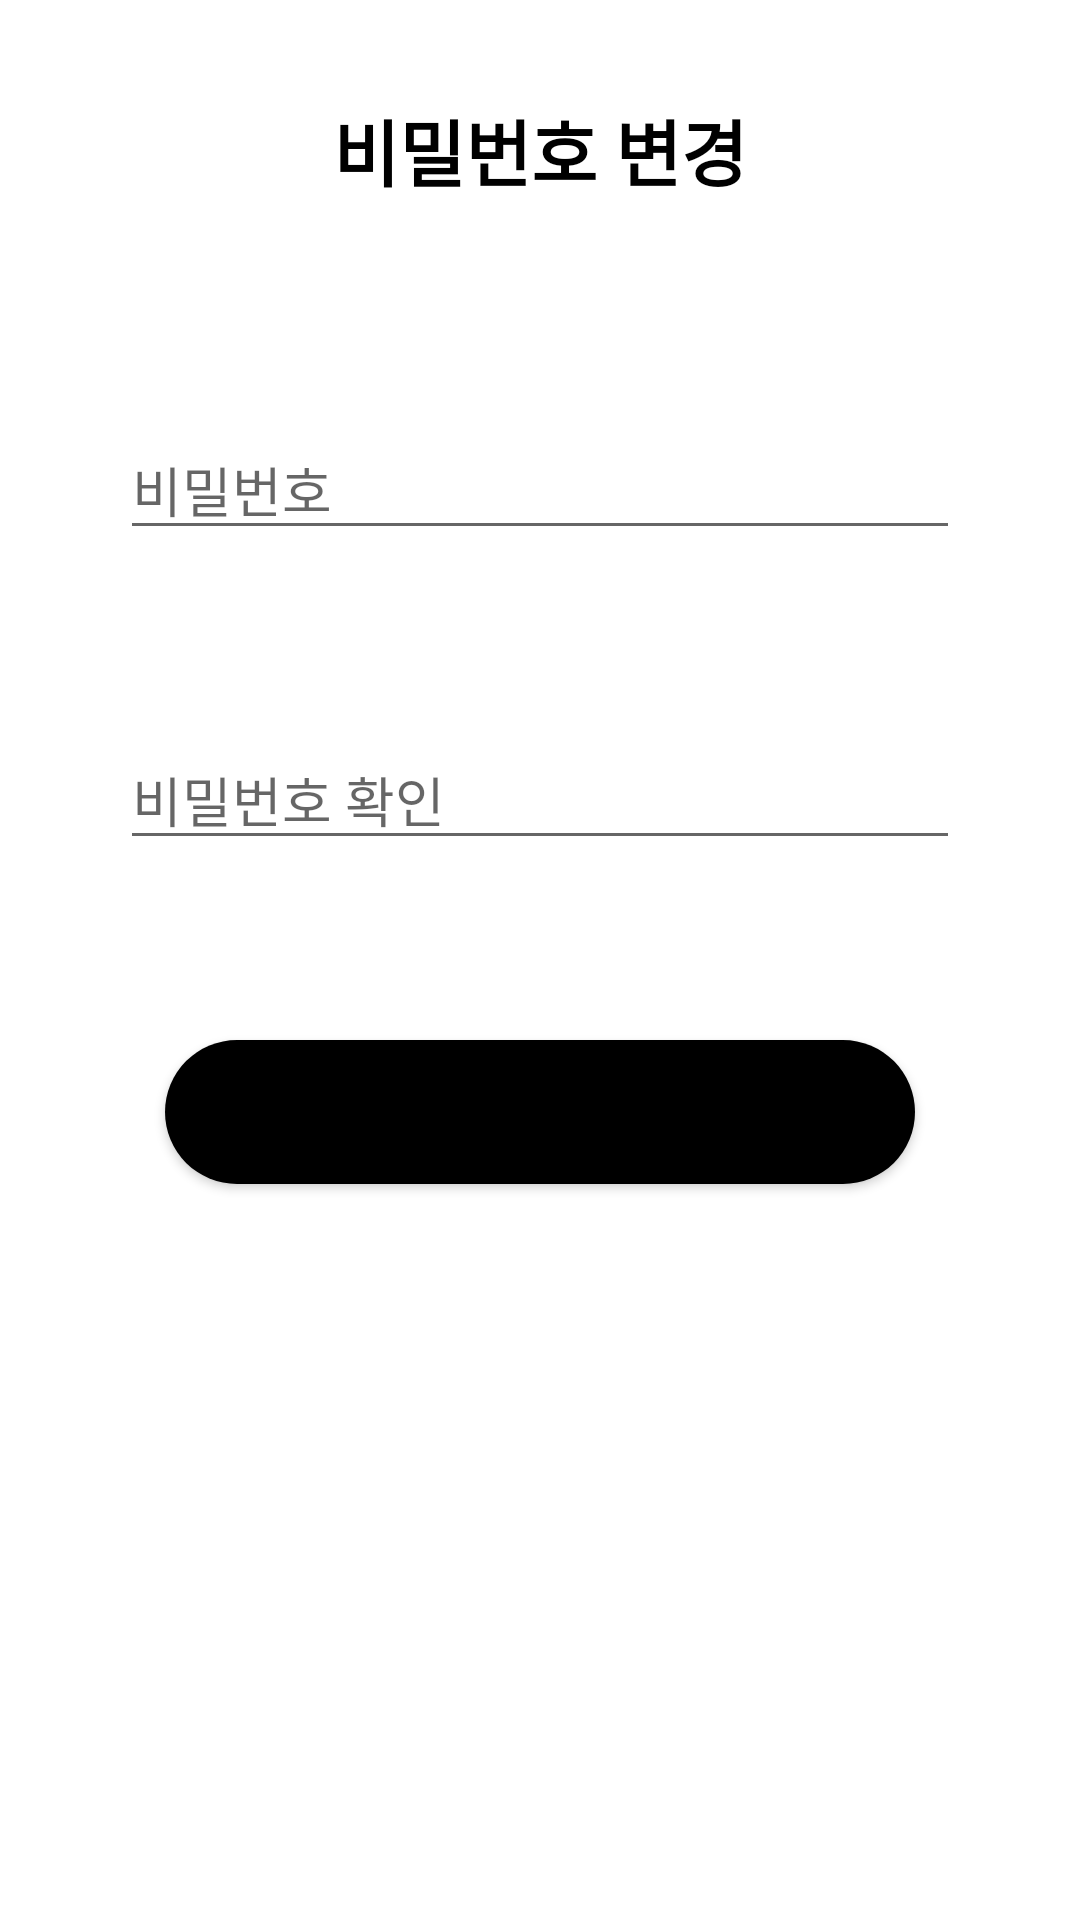

Layout XML and referenced resources for this Android screen:
<!-- AndroidManifest.xml: application theme Theme.Gongguham_ -->
<!-- res/layout/activity_password_change.xml -->
<?xml version="1.0" encoding="utf-8"?>
<LinearLayout xmlns:android="http://schemas.android.com/apk/res/android"
    android:layout_width="match_parent"
    android:layout_height="match_parent"
    android:orientation="vertical">

    <TextView
        android:id="@+id/textView2"
        android:layout_width="match_parent"
        android:layout_height="100dp"
        android:gravity="center"
        android:text="비밀번호 변경"
        android:textColor="@color/black"
        android:textSize="24sp"
        android:textStyle="bold" />

    <LinearLayout
        android:layout_width="match_parent"
        android:layout_height="match_parent"
        android:orientation="vertical"
        android:padding="10dp">

        <EditText
            android:id="@+id/passwordChangeEditText"
            android:layout_width="match_parent"
            android:layout_height="wrap_content"
            android:layout_marginStart="30dp"
            android:layout_marginLeft="30dp"
            android:layout_marginTop="30dp"
            android:layout_marginEnd="30dp"
            android:layout_marginRight="30dp"
            android:layout_marginBottom="30dp"
            android:ems="10"
            android:hint="비밀번호"
            android:inputType="textEmailAddress" />

        <EditText
            android:id="@+id/passwordChangeEditText2"
            android:layout_width="match_parent"
            android:layout_height="wrap_content"
            android:layout_marginStart="30dp"
            android:layout_marginLeft="30dp"
            android:layout_marginTop="30dp"
            android:layout_marginEnd="30dp"
            android:layout_marginRight="30dp"
            android:layout_marginBottom="30dp"
            android:ems="10"
            android:hint="비밀번호 확인"
            android:inputType="textEmailAddress" />

        <Button
            android:id="@+id/passwordChangeButton"
            android:layout_width="250dp"
            android:layout_height="wrap_content"
            android:layout_gravity="center"
            android:layout_margin="30dp"
            android:background="@drawable/round_button"
            android:text="비밀번호 변경하기" />


    </LinearLayout>

</LinearLayout>
<!-- resources referenced by this layout -->
<resources>
  <color name="black">#FF000000</color>
  <!-- drawable round_button (drawable) -->
  <?xml version="1.0" encoding="utf-8"?>
  <selector xmlns:android="http://schemas.android.com/apk/res/android">
  
  
      <item android:state_pressed="false">
          <shape android:shape="rectangle">
              <solid android:color="#ff000000" />
              <corners
                  android:radius="30dp"/>
          </shape>
      </item>
  
      <item android:state_pressed="true">
          <shape android:shape="rectangle">
              <corners
                  android:radius="30dp"/>
              <solid android:color="#FFFFFF" />
          </shape>
      </item>
  
  
  </selector>
  <style name="Theme.Gongguham_" parent="Theme.MaterialComponents.DayNight.NoActionBar">
          
          <item name="colorPrimary">@color/purple_500</item>
          <item name="colorPrimaryVariant">@color/purple_700</item>
          <item name="colorOnPrimary">@color/white</item>
          <item name="windowNoTitle">true</item>
          
          <item name="colorSecondary">@color/teal_200</item>
          <item name="colorSecondaryVariant">@color/teal_700</item>
          <item name="colorOnSecondary">@color/black</item>
          
          <item name="android:statusBarColor" tools:targetApi="l">?attr/colorPrimaryVariant</item>
  
          
  
      </style>
  <color name="purple_500">#FFC552</color>
  <color name="purple_700">#FFBD3B</color>
  <color name="white">#FFFFFFFF</color>
  <color name="teal_200">#FF03DAC5</color>
  <color name="teal_700">#FF018786</color>
</resources>
